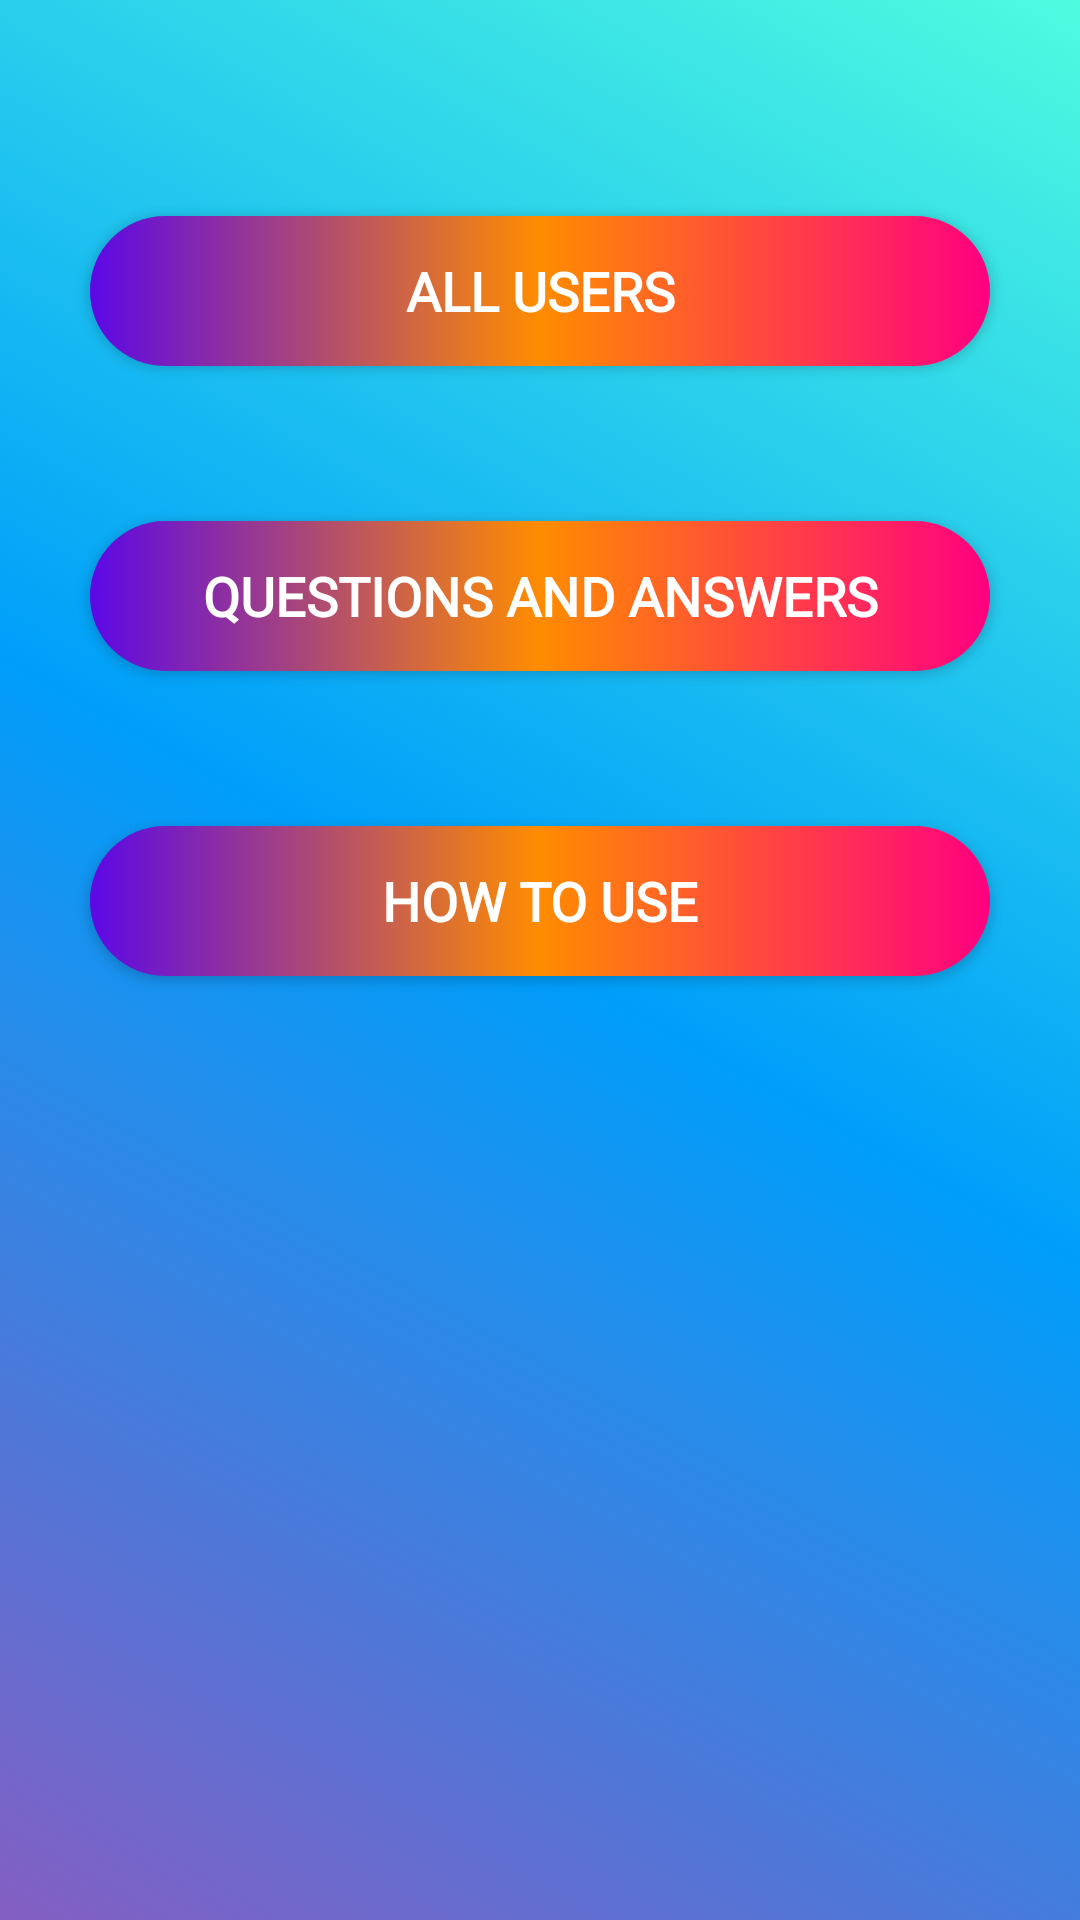

This screen was rendered from an Android layout file. Write that file and the resources it references.
<!-- AndroidManifest.xml: application theme AppTheme -->
<!-- res/layout/activity_main8.xml -->
<?xml version="1.0" encoding="utf-8"?>
<RelativeLayout xmlns:android="http://schemas.android.com/apk/res/android"
    xmlns:app="http://schemas.android.com/apk/res-auto"
    xmlns:tools="http://schemas.android.com/tools"
    android:layout_width="match_parent"
    android:layout_height="match_parent"
    tools:context=".Main8Activity"
    android:background="@drawable/gradient">


    <Button
        android:id="@+id/button8"
        android:layout_width="300dp"
        android:layout_height="50dp"
        android:layout_centerHorizontal="true"
        android:layout_marginTop="35pt"
        android:background="@drawable/custom_button"
        android:fontFamily="@font/coiny"
        android:onClick="toallusersclick"
        android:text="All Users"
        android:textColor="#FFFFFF"
        android:textSize="18sp"
        android:textStyle="bold" />

    <Button
        android:id="@+id/button9"
        android:layout_width="300dp"
        android:layout_height="50dp"
        android:layout_below="@id/button8"
        android:layout_centerHorizontal="true"
        android:layout_marginTop="25pt"
        android:background="@drawable/custom_button"
        android:fontFamily="@font/coiny"
        android:onClick="toquestionsclick"
        android:text="Questions and Answers"
        android:textColor="#FFFFFF"
        android:textSize="18sp"
        android:textStyle="bold" />

    <Button
        android:id="@+id/button10"
        android:layout_width="300dp"
        android:layout_height="50dp"
        android:layout_below="@id/button9"
        android:layout_centerHorizontal="true"
        android:layout_marginTop="25pt"
        android:background="@drawable/custom_button"
        android:fontFamily="@font/coiny"
        android:onClick="howtouseclick"
        android:text="How To Use"
        android:textColor="#FFFFFF"
        android:textSize="18sp"
        android:textStyle="bold" />


</RelativeLayout>
<!-- resources referenced by this layout -->
<resources>
  <!-- drawable custom_button (drawable) -->
  <?xml version="1.0" encoding="utf-8"?>
  <shape xmlns:android="http://schemas.android.com/apk/res/android" android:shape="rectangle">
  
      <gradient android:startColor="#5C08E6" android:centerColor="#FF8C00" android:endColor="#FF0080" android:type="linear"/>
      <corners android:radius="50dp"/>
  </shape>
  <!-- drawable gradient (drawable) -->
  <?xml version="1.0" encoding="utf-8"?>
  <selector xmlns:android="http://schemas.android.com/apk/res/android">
  <item>
      <shape>
          <gradient
              android:startColor="#845EC2"
              android:centerColor="#009EFA"
              android:endColor="#4FFBDF"
              android:angle="45"/>
      </shape>
  </item>
  </selector>
  <style name="AppTheme" parent="Theme.AppCompat.Light.DarkActionBar">
          
          <item name="colorPrimary">@color/colorPrimary</item>
          <item name="colorPrimaryDark">@color/colorPrimaryDark</item>
          <item name="colorAccent">@color/colorAccent</item>
         //
      </style>
  <color name="colorPrimary">#008577</color>
  <color name="colorPrimaryDark">#00574B</color>
  <color name="colorAccent">#383536</color>
</resources>
